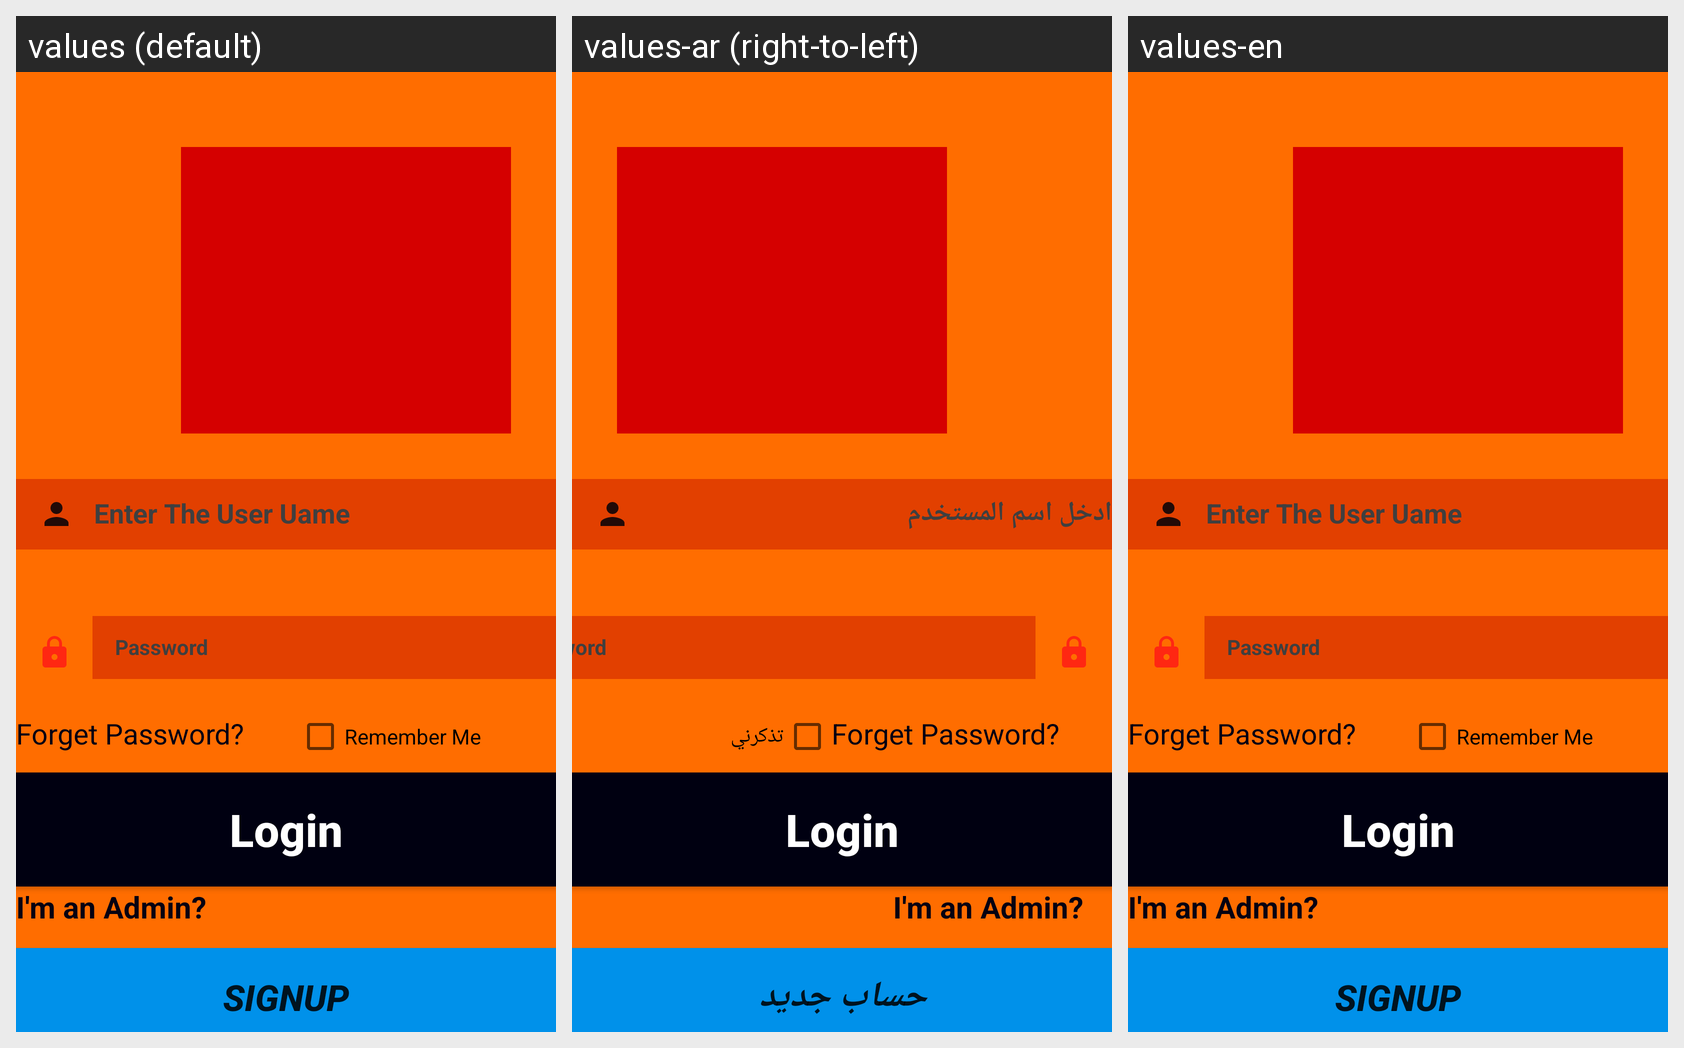

Translations of the strings shown on this Android screen, per locale in the grid:
Android screen res/layout/login.xml rendered under 3 locales, left to right: values (default), values-ar (right-to-left), values-en. Device: Nexus 5 (rendered at 1080×1920; each locale shown at half size, 540×960, under a caption strip naming it); theme AppTheme.
Strings drawn on this screen, with the default value and each locale's value (text and hints the layout hard-codes, and strings that could not be matched under every locale, appear in the picture but are not listed):

rememberChec
  values: Remember Me
  values-ar: تذكرني
  values-en: Remember Me

sgnUp
  values: SIGNUP
  values-ar: حساب جديد
  values-en: SIGNUP
